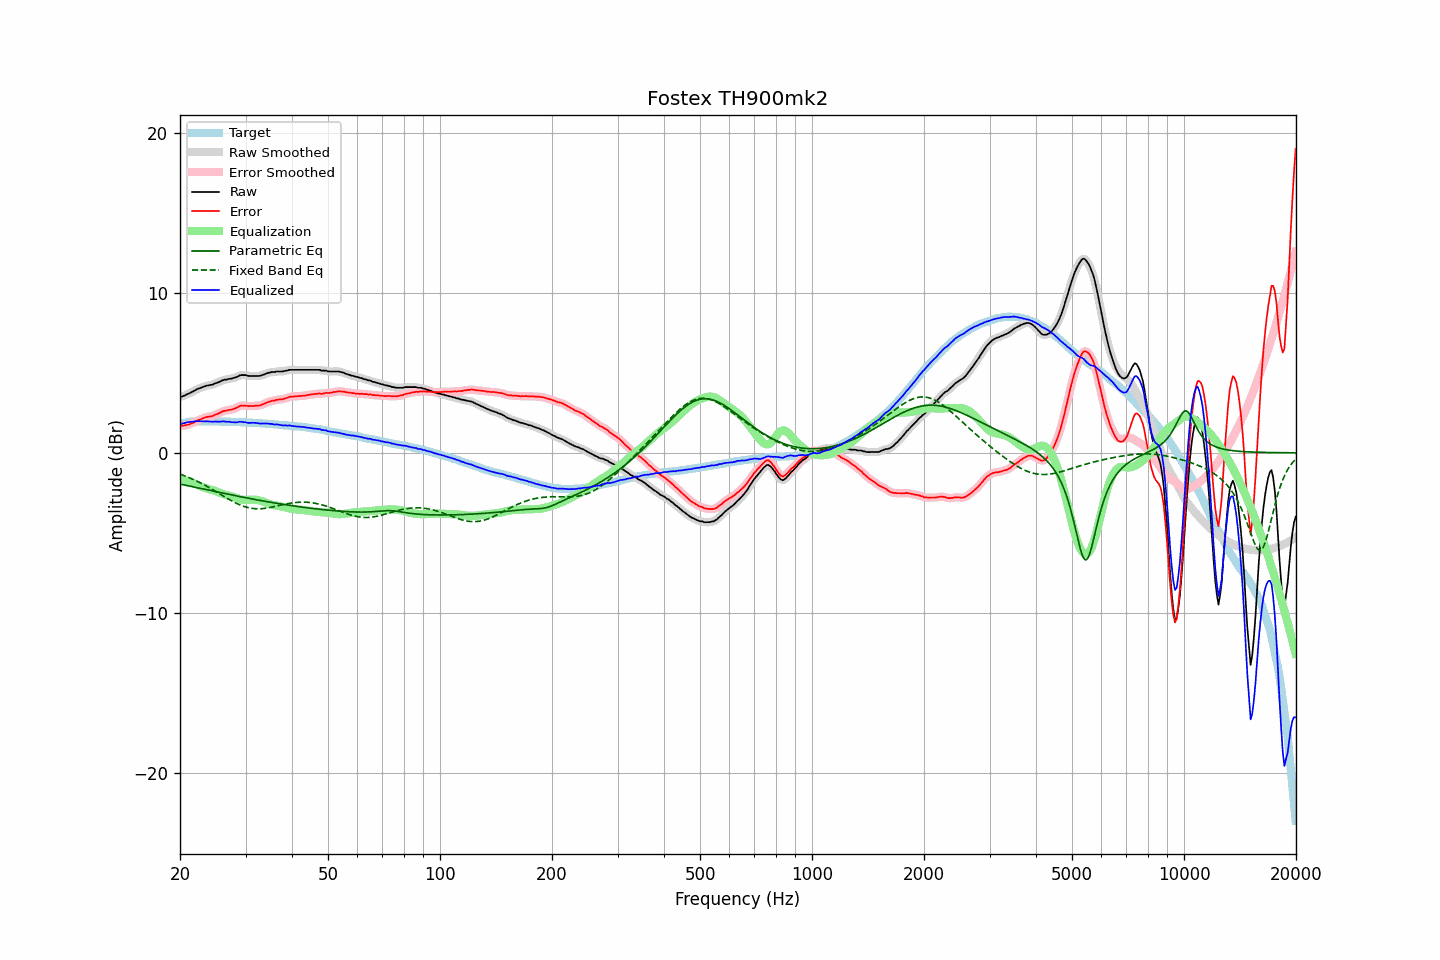

Data behind this chart, as committed beside it:
frequency, raw, error, smoothed, error_smoothed, equalization, parametric_eq, fixed_band_eq, equalized_raw, equalized_smoothed, target
20.00, 3.50, 1.70, 3.49, 1.70, -1.68, -1.95, -1.33, 1.82, 1.81, 1.79
20.20, 3.51, 1.68, 3.52, 1.70, -1.69, -1.97, -1.37, 1.82, 1.83, 1.82
20.40, 3.56, 1.70, 3.55, 1.70, -1.71, -2.00, -1.40, 1.85, 1.85, 1.85
20.61, 3.59, 1.71, 3.59, 1.71, -1.72, -2.02, -1.44, 1.86, 1.87, 1.87
20.81, 3.65, 1.74, 3.64, 1.74, -1.75, -2.04, -1.48, 1.90, 1.89, 1.90
21.02, 3.69, 1.75, 3.69, 1.76, -1.77, -2.06, -1.52, 1.91, 1.91, 1.93
21.23, 3.73, 1.78, 3.73, 1.79, -1.80, -2.08, -1.56, 1.93, 1.93, 1.94
21.44, 3.79, 1.83, 3.78, 1.83, -1.83, -2.10, -1.61, 1.95, 1.94, 1.95
21.66, 3.83, 1.86, 3.83, 1.87, -1.88, -2.12, -1.65, 1.95, 1.96, 1.96
21.87, 3.89, 1.93, 3.89, 1.92, -1.92, -2.14, -1.70, 1.97, 1.97, 1.96
22.09, 3.95, 1.98, 3.94, 1.97, -1.97, -2.17, -1.75, 1.98, 1.97, 1.97
22.31, 4.00, 2.03, 3.99, 2.02, -2.02, -2.19, -1.79, 1.98, 1.98, 1.97
22.54, 4.04, 2.07, 4.03, 2.06, -2.06, -2.21, -1.84, 1.97, 1.97, 1.97
22.76, 4.07, 2.10, 4.07, 2.10, -2.11, -2.23, -1.89, 1.96, 1.97, 1.97
22.99, 4.11, 2.15, 4.11, 2.14, -2.14, -2.25, -1.95, 1.96, 1.96, 1.96
23.22, 4.15, 2.19, 4.14, 2.18, -2.18, -2.27, -2.00, 1.97, 1.97, 1.96
23.45, 4.18, 2.22, 4.18, 2.22, -2.21, -2.29, -2.05, 1.97, 1.97, 1.96
23.69, 4.21, 2.25, 4.20, 2.24, -2.23, -2.31, -2.11, 1.97, 1.97, 1.96
23.92, 4.22, 2.26, 4.22, 2.26, -2.26, -2.34, -2.16, 1.96, 1.96, 1.96
24.16, 4.25, 2.28, 4.24, 2.28, -2.29, -2.36, -2.22, 1.96, 1.95, 1.97
24.40, 4.26, 2.29, 4.27, 2.30, -2.32, -2.38, -2.28, 1.94, 1.95, 1.97
24.65, 4.30, 2.34, 4.30, 2.34, -2.35, -2.40, -2.34, 1.95, 1.95, 1.96
24.89, 4.35, 2.39, 4.34, 2.38, -2.39, -2.42, -2.40, 1.96, 1.95, 1.96
25.14, 4.38, 2.42, 4.38, 2.42, -2.43, -2.44, -2.46, 1.95, 1.95, 1.96
25.39, 4.42, 2.46, 4.42, 2.46, -2.47, -2.46, -2.52, 1.95, 1.95, 1.96
25.65, 4.46, 2.50, 4.46, 2.51, -2.51, -2.48, -2.58, 1.95, 1.95, 1.95
25.91, 4.51, 2.57, 4.51, 2.56, -2.55, -2.50, -2.64, 1.97, 1.96, 1.94
26.16, 4.55, 2.60, 4.54, 2.60, -2.58, -2.53, -2.70, 1.96, 1.96, 1.94
26.43, 4.58, 2.63, 4.57, 2.63, -2.61, -2.55, -2.76, 1.96, 1.96, 1.94
26.69, 4.58, 2.63, 4.59, 2.65, -2.64, -2.57, -2.82, 1.94, 1.95, 1.94
26.96, 4.62, 2.67, 4.61, 2.66, -2.67, -2.59, -2.88, 1.95, 1.94, 1.94
27.23, 4.63, 2.69, 4.62, 2.68, -2.69, -2.61, -2.94, 1.93, 1.93, 1.94
27.50, 4.64, 2.70, 4.64, 2.71, -2.72, -2.63, -2.99, 1.92, 1.93, 1.94
27.77, 4.67, 2.74, 4.66, 2.73, -2.75, -2.65, -3.05, 1.91, 1.91, 1.93
28.05, 4.70, 2.77, 4.69, 2.77, -2.79, -2.67, -3.10, 1.91, 1.91, 1.93
28.33, 4.73, 2.81, 4.74, 2.81, -2.82, -2.69, -3.15, 1.90, 1.91, 1.92
28.62, 4.78, 2.86, 4.78, 2.87, -2.86, -2.71, -3.20, 1.92, 1.92, 1.92
28.90, 4.84, 2.92, 4.82, 2.91, -2.89, -2.73, -3.24, 1.95, 1.93, 1.92
29.19, 4.86, 2.95, 4.85, 2.94, -2.92, -2.75, -3.28, 1.94, 1.94, 1.91
29.48, 4.86, 2.94, 4.86, 2.96, -2.93, -2.77, -3.32, 1.92, 1.93, 1.91
29.78, 4.86, 2.95, 4.86, 2.95, -2.94, -2.79, -3.36, 1.91, 1.91, 1.90
30.08, 4.86, 2.95, 4.84, 2.94, -2.95, -2.81, -3.39, 1.91, 1.90, 1.90
30.38, 4.82, 2.93, 4.83, 2.93, -2.94, -2.83, -3.42, 1.87, 1.88, 1.89
30.68, 4.81, 2.92, 4.81, 2.92, -2.94, -2.85, -3.44, 1.87, 1.87, 1.89
30.99, 4.81, 2.93, 4.80, 2.92, -2.93, -2.87, -3.46, 1.88, 1.87, 1.88
31.30, 4.81, 2.93, 4.81, 2.93, -2.93, -2.88, -3.47, 1.88, 1.88, 1.88
31.61, 4.81, 2.93, 4.81, 2.93, -2.93, -2.90, -3.49, 1.88, 1.88, 1.88
31.93, 4.81, 2.94, 4.81, 2.94, -2.93, -2.92, -3.49, 1.87, 1.87, 1.87
32.24, 4.81, 2.95, 4.80, 2.94, -2.95, -2.94, -3.50, 1.86, 1.86, 1.85
32.57, 4.81, 2.95, 4.81, 2.96, -2.97, -2.96, -3.50, 1.84, 1.84, 1.85
32.89, 4.82, 2.97, 4.82, 2.98, -2.99, -2.98, -3.49, 1.82, 1.83, 1.85
33.22, 4.86, 3.02, 4.85, 3.01, -3.02, -3.00, -3.49, 1.83, 1.83, 1.84
33.55, 4.89, 3.05, 4.89, 3.05, -3.06, -3.01, -3.48, 1.83, 1.83, 1.84
33.89, 4.93, 3.10, 4.93, 3.10, -3.09, -3.03, -3.47, 1.83, 1.83, 1.83
34.23, 4.97, 3.14, 4.96, 3.14, -3.13, -3.05, -3.45, 1.83, 1.83, 1.82
34.57, 5.00, 3.18, 5.00, 3.18, -3.17, -3.07, -3.43, 1.83, 1.83, 1.81
34.92, 5.02, 3.21, 5.02, 3.22, -3.21, -3.08, -3.41, 1.81, 1.82, 1.80
35.27, 5.05, 3.25, 5.03, 3.24, -3.24, -3.10, -3.39, 1.81, 1.80, 1.80
35.62, 5.05, 3.26, 5.05, 3.26, -3.26, -3.12, -3.37, 1.78, 1.79, 1.79
35.97, 5.05, 3.27, 5.06, 3.28, -3.28, -3.13, -3.35, 1.76, 1.78, 1.77
... 635 more rows
